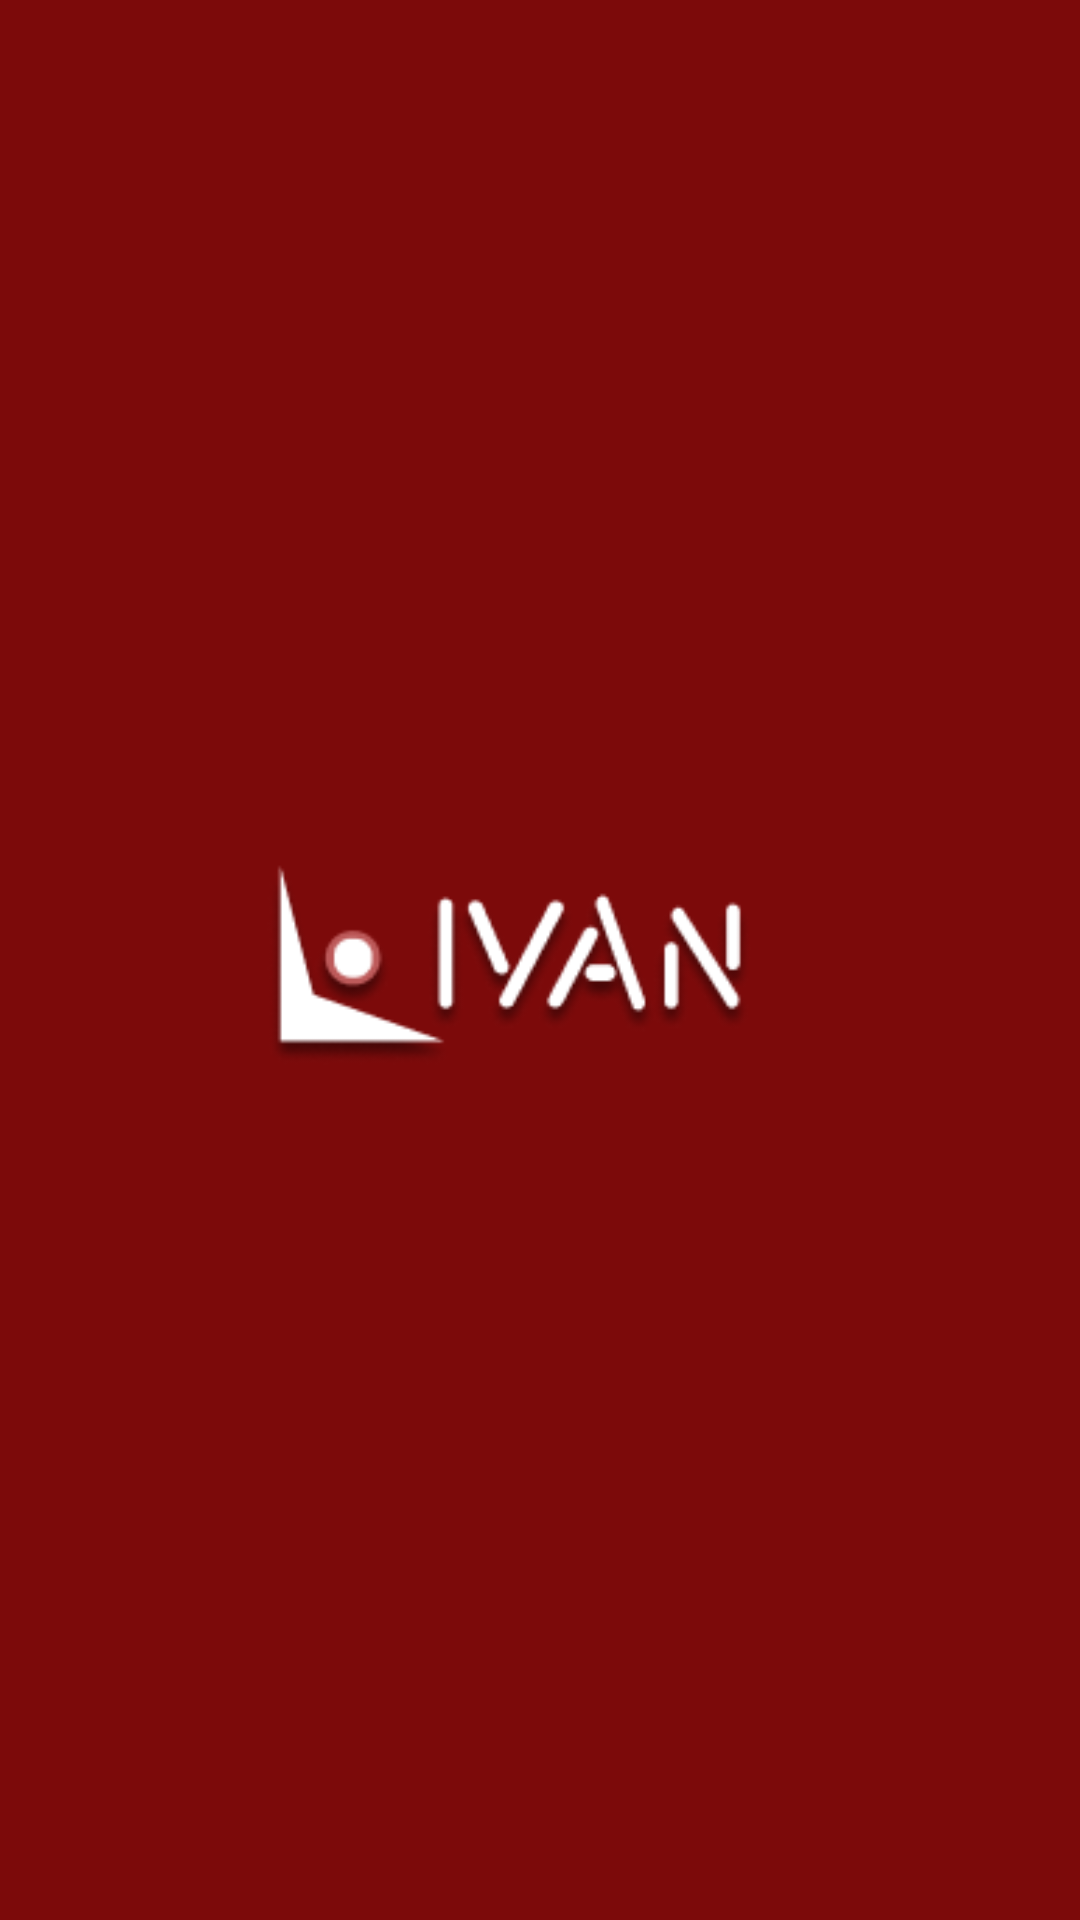

Write the Android layout XML for this screen, with the resource values it uses.
<!-- AndroidManifest.xml: application theme AppTheme -->
<!-- res/layout/activity_splash.xml -->
<?xml version="1.0" encoding="utf-8"?>
<androidx.constraintlayout.widget.ConstraintLayout xmlns:android="http://schemas.android.com/apk/res/android"
    xmlns:app="http://schemas.android.com/apk/res-auto"
    xmlns:tools="http://schemas.android.com/tools"
    android:layout_width="match_parent"
    android:layout_height="match_parent"
    android:background="@color/colorSplashBg"
    tools:context=".views.activities.SplashActivity">

    <ImageView
        android:id="@+id/img_logo"
        android:layout_width="194dp"
        android:layout_height="70dp"
        app:layout_constraintTop_toTopOf="parent"
        app:layout_constraintLeft_toLeftOf="parent"
        app:layout_constraintRight_toRightOf="parent"
        app:layout_constraintBottom_toBottomOf="parent"
        android:src="@drawable/app_logo_no_bg"/>
</androidx.constraintlayout.widget.ConstraintLayout>
<!-- resources referenced by this layout -->
<resources>
  <color name="colorSplashBg">#7C0A0A</color>
  <!-- drawable app_logo_no_bg: png bitmap (drawable, 11443 bytes) -->
  <style name="AppTheme" parent="Theme.AppCompat.Light.DarkActionBar">
          
          <item name="colorPrimary">@color/colorPrimary</item>
          <item name="colorPrimaryDark">@color/colorPrimaryDark</item>
          <item name="colorAccent">@color/colorAccent</item>
      </style>
  <color name="colorPrimary">#AD1313</color>
  <color name="colorPrimaryDark">#9A2F2F</color>
  <color name="colorAccent">#6F2C2C</color>
</resources>
